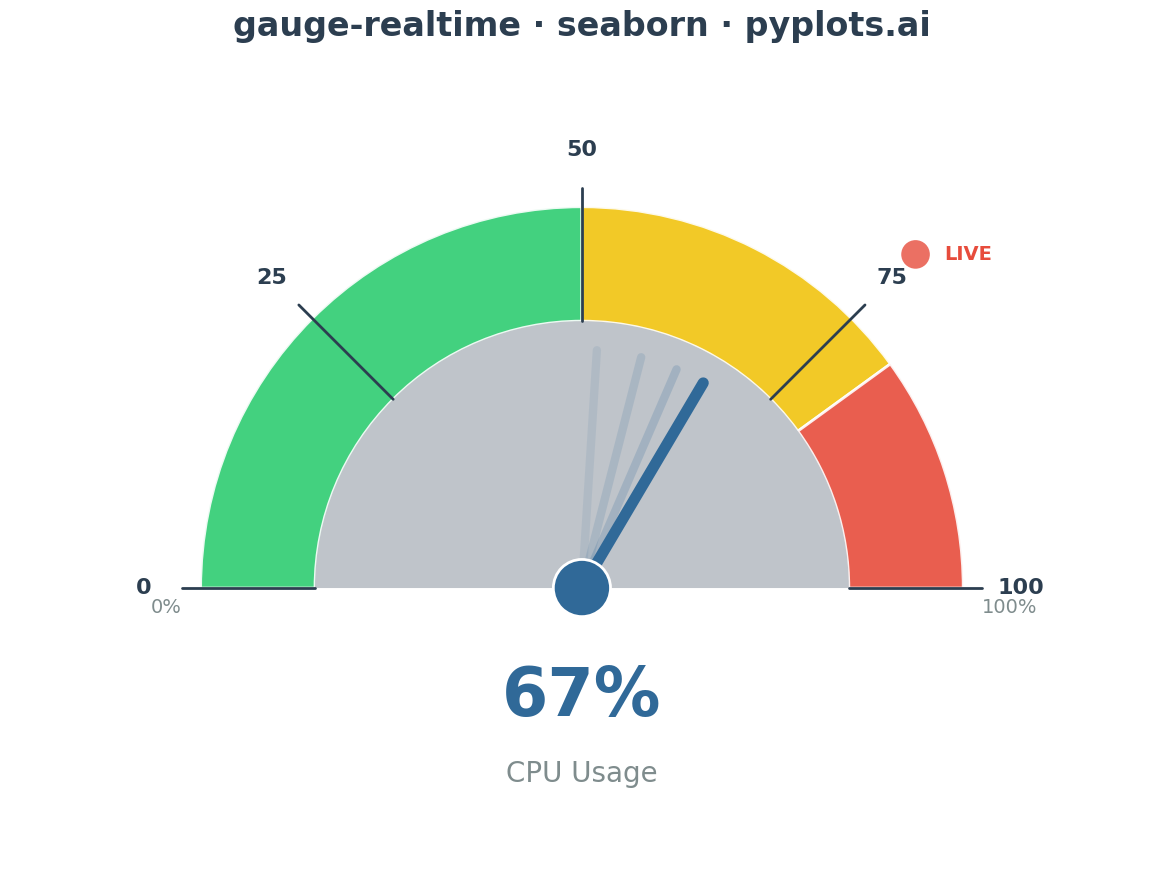

Source code (Python):
"""pyplots.ai
gauge-realtime: Real-Time Updating Gauge
Library: seaborn | Python 3.13
Quality: pending | Created: 2025-01-19
"""

import matplotlib.patches as mpatches
import matplotlib.pyplot as plt
import numpy as np
import seaborn as sns


# Set seaborn style for better aesthetics
sns.set_theme(style="white")

# Data - Simulated CPU usage
np.random.seed(42)
current_value = 67  # Current CPU percentage
min_value = 0
max_value = 100
thresholds = [50, 80]  # Green/Yellow/Red zones

# Previous values for motion blur effect (simulating real-time updates)
previous_values = [52, 58, 63, 67]  # Showing recent history of values

# Create figure
fig, ax = plt.subplots(figsize=(16, 9))

# Gauge parameters
center = (0.5, 0.15)
radius = 0.4
start_angle = 180  # Left side (0 degrees is right side)

# Zone colors (green/yellow/red)
zone_colors = ["#2ecc71", "#f1c40f", "#e74c3c"]  # Green, Yellow, Red

# Draw color zones as wedges
zone_starts = [min_value] + thresholds
zone_ends = thresholds + [max_value]

for i, (z_start, z_end) in enumerate(zip(zone_starts, zone_ends, strict=True)):
    # Convert value range to angle range
    angle_start = start_angle - (z_start / max_value) * 180
    angle_end = start_angle - (z_end / max_value) * 180

    wedge = mpatches.Wedge(
        center,
        radius,
        angle_end,
        angle_start,
        width=0.12,
        facecolor=zone_colors[i],
        edgecolor="white",
        linewidth=2,
        alpha=0.9,
    )
    ax.add_patch(wedge)

# Draw inner arc (dark background)
inner_wedge = mpatches.Wedge(center, radius - 0.12, 0, 180, facecolor="#2c3e50", edgecolor="none", alpha=0.3)
ax.add_patch(inner_wedge)

# Draw tick marks and labels
tick_values = [0, 25, 50, 75, 100]
for tick_val in tick_values:
    angle_rad = np.radians(start_angle - (tick_val / max_value) * 180)

    # Tick line
    inner_r = radius - 0.12
    outer_r = radius + 0.02
    x_inner = center[0] + inner_r * np.cos(angle_rad)
    y_inner = center[1] + inner_r * np.sin(angle_rad)
    x_outer = center[0] + outer_r * np.cos(angle_rad)
    y_outer = center[1] + outer_r * np.sin(angle_rad)
    ax.plot([x_inner, x_outer], [y_inner, y_outer], color="#2c3e50", linewidth=2)

    # Tick label
    label_r = radius + 0.06
    x_label = center[0] + label_r * np.cos(angle_rad)
    y_label = center[1] + label_r * np.sin(angle_rad)
    ax.text(x_label, y_label, str(tick_val), ha="center", va="center", fontsize=16, fontweight="bold", color="#2c3e50")

# Draw motion blur effect - previous needle positions with decreasing opacity
alphas = [0.1, 0.15, 0.2, 0.3]
for prev_val, alpha in zip(previous_values[:-1], alphas[:-1], strict=True):
    angle_rad = np.radians(start_angle - (prev_val / max_value) * 180)
    needle_length = radius - 0.15
    x_end = center[0] + needle_length * np.cos(angle_rad)
    y_end = center[1] + needle_length * np.sin(angle_rad)
    ax.plot([center[0], x_end], [center[1], y_end], color="#306998", linewidth=6, alpha=alpha, solid_capstyle="round")

# Draw main needle
angle_rad = np.radians(start_angle - (current_value / max_value) * 180)
needle_length = radius - 0.15
x_end = center[0] + needle_length * np.cos(angle_rad)
y_end = center[1] + needle_length * np.sin(angle_rad)
ax.plot([center[0], x_end], [center[1], y_end], color="#306998", linewidth=8, solid_capstyle="round", zorder=5)

# Draw needle center circle
center_circle = plt.Circle(center, 0.03, facecolor="#306998", edgecolor="white", linewidth=2, zorder=6)
ax.add_patch(center_circle)

# Display current value prominently
ax.text(
    center[0],
    center[1] - 0.08,
    f"{current_value}%",
    ha="center",
    va="top",
    fontsize=48,
    fontweight="bold",
    color="#306998",
)

# Label
ax.text(center[0], center[1] - 0.18, "CPU Usage", ha="center", va="top", fontsize=20, color="#7f8c8d")

# Min/Max labels
ax.text(
    center[0] - radius - 0.02, center[1] - 0.02, f"{min_value}%", ha="right", va="center", fontsize=14, color="#7f8c8d"
)
ax.text(
    center[0] + radius + 0.02, center[1] - 0.02, f"{max_value}%", ha="left", va="center", fontsize=14, color="#7f8c8d"
)

# Real-time indicator (pulsing dot)
pulse_circle = plt.Circle((center[0] + 0.35, center[1] + 0.35), 0.015, facecolor="#e74c3c", edgecolor="none", alpha=0.8)
ax.add_patch(pulse_circle)
ax.text(
    center[0] + 0.38, center[1] + 0.35, "LIVE", ha="left", va="center", fontsize=14, fontweight="bold", color="#e74c3c"
)

# Title
ax.set_title("gauge-realtime · seaborn · pyplots.ai", fontsize=24, fontweight="bold", color="#2c3e50", pad=20)

# Set equal aspect ratio and limits
ax.set_xlim(-0.1, 1.1)
ax.set_ylim(-0.15, 0.7)
ax.set_aspect("equal")
ax.axis("off")

plt.tight_layout()
plt.savefig("plot.png", dpi=300, bbox_inches="tight", facecolor="white")
